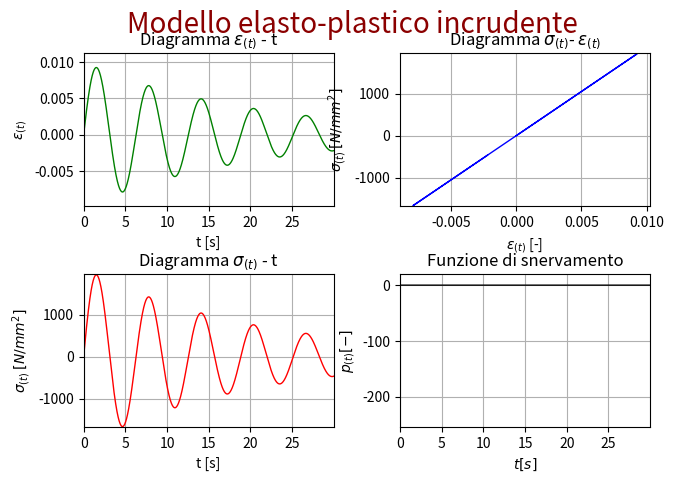

Here is the Python script that generated this plot:
import numpy as np
import sympy as sy
import matplotlib.pyplot as plt

E=210000 # Modulo elastico [N/mm2]
fyk=235 # tensione di snervamento [N/mm2]
t=np.arange( 0.,30,0.01)  # renge di tempo [s]
eyk=fyk/E # epslon snervamento
H=E/30

#e=0.01*np.sin(t) # funzione epslon armonica
e=0.01*np.sin(t)*np.exp(-t/20) # funzione epslon armonica

sigma=np.zeros(len(t))
p=np.zeros(len(t))
f=np.zeros(len(t))
f[0]=-fyk

def sigmaf(e,p):
    return E*(e-p) # legame costitutivo molla

def tauf(e,p):
    return (sigmaf(e,p)-H*p) # legame costitutivo molla

def ff(e,p):
    return np.abs(tauf(e,p))-fyk #funzione di snervamento
    if tauf(e,p)>0 :
        return (tauf(e,p))-fyk
    if tauf(e,p)<=0 :
        return -(tauf(e,p))-fyk

for i in range(1,(len(t))):
    p[i]=p[i-1]
    sigma[i]=sigmaf(e[i],p[i])
    #f[i]=np.abs(sigma[i]-H*p[i])-fyk

    if f[i] < 0: # FASE ELASTICA
        p[i]=p[i-1]
        sigma[i]=E*(e[i]-p[i])

    elif f[i]>0: # SCORRIMENTO PLASTICO
        if sigma[i]-H*p[i]>0 :
            p[i]=(e[i]*E-fyk)/(E+H)
            sigma[i]=E*(e[i]-p[i]) # legame costitutivo molla
            f[i]=(sigma[i]-H*p[i])-fyk #funzione di snervamento

        if sigma[i]-H*p[i]<0 :
            p[i]=(e[i]*E+fyk)/(E+H)
            sigma[i]=E*(e[i]-p[i]) # legame costitutivo molla
            f[i]=-(sigma[i]-H*p[i])-fyk #funzione di snervamento



## PLOT ##
plt.ion()
plt.show ()
fig, axs = plt.subplots(2, 2)
plt.suptitle('Modello elasto-plastico incrudente',fontsize=20,color='darkred',fontstyle='italic')
plt.subplots_adjust(top=0.89,
bottom=0.11,
left=0.08,
right=0.965,
hspace=0.44,
wspace=0.265)
#Plot epslon in funzione del tempo
axs[0, 0].plot(t,e,'-g',linewidth=1)
axs[0, 0].grid(True)
axs[0, 0].set_title('Diagramma $\epsilon_{(t)}$ - t')
axs[0, 0].set_xlim(min(t), max(t))
axs[0, 0].set_ylim(min(e)-0.002, max(e)+0.002)
axs[0, 0].set_xlabel('t [s]')
axs[0, 0].set_ylabel('$\epsilon_{(t)}$')
#Plot sigma in funzione del tempo
axs[1, 0].plot(t,sigma,'-r',linewidth=1)
axs[1, 0].grid(True)
axs[1, 0].set_title('Diagramma $\sigma_{(t)}$ - t')
axs[1, 0].set_xlim(min(t), max(t))
axs[1, 0].set_ylim(min(sigma)-20, max(sigma)+20)
axs[1, 0].set_xlabel('t [s]')
axs[1, 0].set_ylabel('$\sigma_{(t)}$ $[N/mm^2]$')
#Plot sigma in funzione di epslon
axs[0, 1].plot(e,sigma,'-b',linewidth=1)
axs[0, 1].grid(True)
axs[0, 1].set_title('Diagramma $\sigma_{(t)}$- $\epsilon_{(t)}$')
axs[0, 1].set_xlim(min(e)-0.001, max(e)+0.001)
axs[0, 1].set_ylim(min(sigma)-20, max(sigma)+20)
axs[0, 1].set_xlabel('$\epsilon_{(t)}$ [-]')
axs[0, 1].set_ylabel('$\sigma_{(t)}$ $[N/mm^2]$')
#Plot f in funzione di t
axs[1, 1].plot(t,f,'-k',linewidth=1)
axs[1, 1].grid(True)
axs[1, 1].set_title('Funzione di snervamento')
axs[1, 1].set_xlim(min(t), max(t))
axs[1, 1].set_ylim(max(f)+20, min(f)-20)
axs[1, 1].set_xlabel('$t [s]$')
axs[1, 1].set_ylabel('$p_{(t)} [-]$')
axs[1, 1].invert_yaxis()
